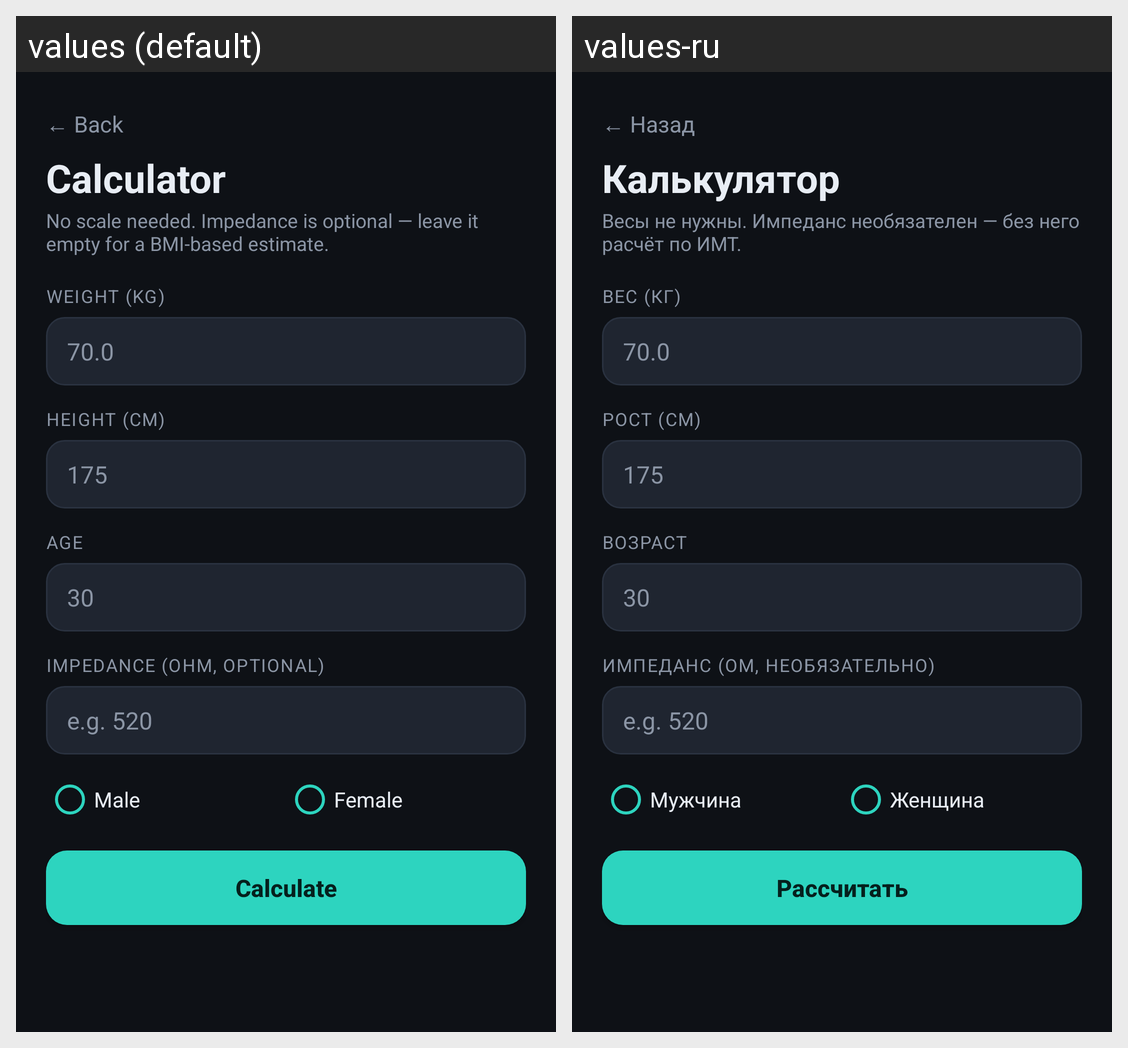

The Android screen above is rendered under two locales of the same app. Produce the string resources it draws, with the default and per-locale values.
Android screen res/layout/activity_calculator.xml rendered under 2 locales, left to right: values (default), values-ru. Device: Nexus 5 (rendered at 1080×1920; each locale shown at half size, 540×960, under a caption strip naming it); theme Theme.BodyScale.
Strings drawn on this screen, with the default value and each locale's value (text and hints the layout hard-codes, and strings that could not be matched under every locale, appear in the picture but are not listed):

back
  values: ← Back
  values-ru: ← Назад

calc_title
  values: Calculator
  values-ru: Калькулятор

calc_subtitle
  values: No scale needed. Impedance is optional — leave it empty for a BMI-based estimate.
  values-ru: Весы не нужны. Импеданс необязателен — без него расчёт по ИМТ.

calc_weight
  values: WEIGHT (KG)
  values-ru: ВЕС (КГ)

calc_height
  values: HEIGHT (CM)
  values-ru: РОСТ (СМ)

calc_age
  values: AGE
  values-ru: ВОЗРАСТ

calc_impedance
  values: IMPEDANCE (OHM, OPTIONAL)
  values-ru: ИМПЕДАНС (ОМ, НЕОБЯЗАТЕЛЬНО)

male
  values: Male
  values-ru: Мужчина

female
  values: Female
  values-ru: Женщина

calc_button
  values: Calculate
  values-ru: Рассчитать
